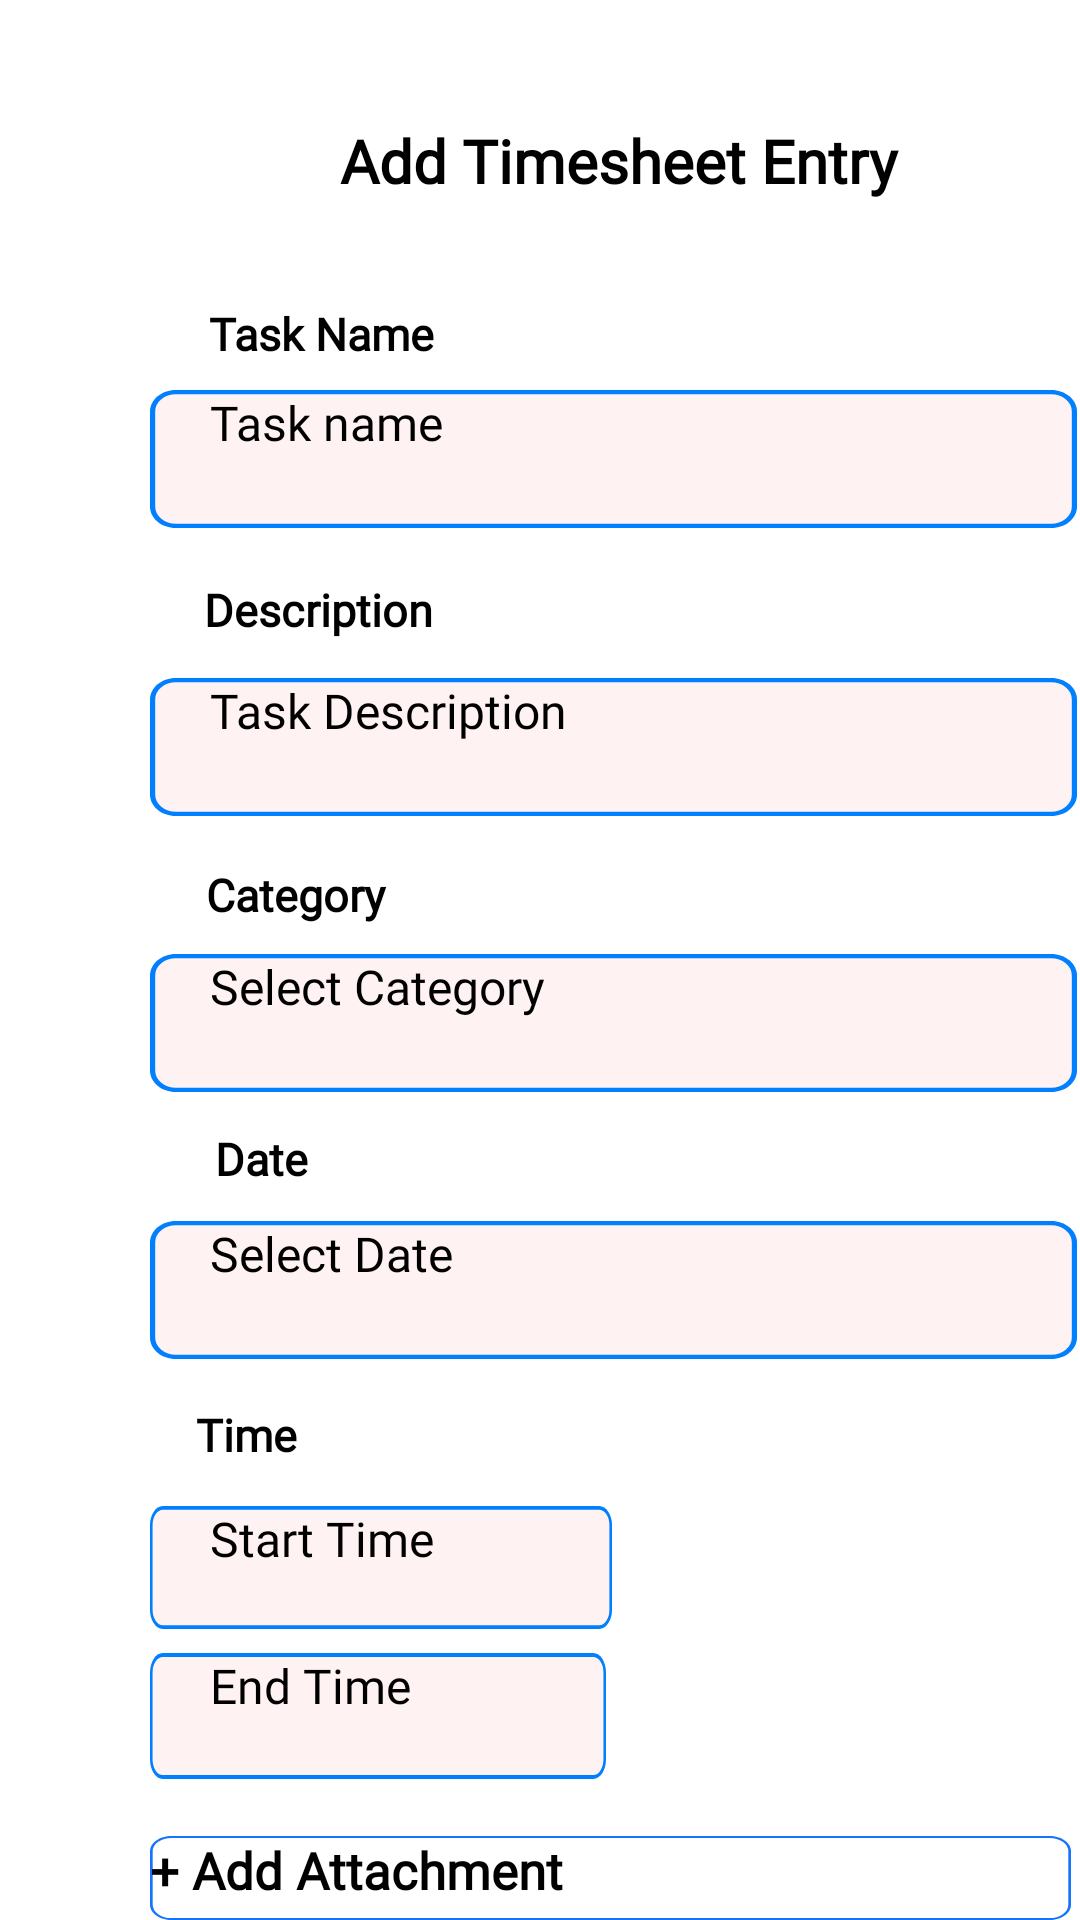

Here is an Android app screen rendered from its layout file. Give the layout XML and the strings, colors and styles it references.
<!-- AndroidManifest.xml: application theme Theme.TurboTrack -->
<!-- res/layout/timesheet_entry_page.xml -->
<?xml version="1.0" encoding="utf-8"?>
<RelativeLayout xmlns:android="http://schemas.android.com/apk/res/android"
    android:layout_width="match_parent"
    android:layout_height="match_parent">

    <TextView
        android:id="@+id/lbl_add_timesheet"
        android:layout_width="300dp"
        android:layout_height="wrap_content"
        android:layout_alignParentLeft="true"
        android:layout_alignParentTop="true"
        android:layout_centerHorizontal="true"
        android:layout_marginLeft="56dp"
        android:layout_marginTop="40dp"
        android:fontFamily="@font/poppins"
        android:gravity="center_horizontal|top"
        android:text="Add Timesheet Entry"
        android:textColor="@color/black"
        android:textSize="20sp"
        android:textStyle="bold" />

    <TextView
        android:id="@+id/lbl_task_name"
        android:layout_width="112dp"
        android:layout_height="wrap_content"
        android:layout_alignParentLeft="true"
        android:layout_alignParentTop="true"
        android:layout_centerHorizontal="true"
        android:layout_marginLeft="51dp"
        android:layout_marginTop="101dp"
        android:fontFamily="@font/poppins"
        android:gravity="center_horizontal|top"
        android:text="Task Name"
        android:textColor="@color/black"
        android:textSize="15sp"
        android:textStyle="bold" />

    <EditText
        android:id="@+id/input_task_name"
        android:layout_width="309dp"
        android:layout_height="46dp"
        android:layout_alignParentLeft="true"
        android:layout_alignParentTop="true"
        android:layout_marginLeft="50dp"
        android:layout_marginTop="130dp"
        android:background="@drawable/input_box_vector"
        android:fontFamily="@font/poppins"
        android:paddingLeft="20dp"
        android:text="Task name"
        android:textSize="16sp" />

    <TextView
        android:id="@+id/lbl_description"
        android:layout_width="112dp"
        android:layout_height="wrap_content"
        android:layout_alignParentLeft="true"
        android:layout_alignParentTop="true"
        android:layout_centerHorizontal="true"
        android:layout_marginLeft="50dp"
        android:layout_marginTop="193dp"
        android:fontFamily="@font/poppins"
        android:gravity="center_horizontal|top"
        android:text="Description"
        android:textColor="@color/black"
        android:textSize="15sp"
        android:textStyle="bold" />

    <EditText
        android:id="@+id/input_description"
        android:layout_width="309dp"
        android:layout_height="46dp"
        android:layout_alignParentLeft="true"
        android:layout_alignParentTop="true"
        android:layout_marginLeft="50dp"
        android:layout_marginTop="226dp"
        android:background="@drawable/input_box_vector"
        android:fontFamily="@font/poppins"
        android:paddingLeft="20dp"
        android:text="Task Description"
        android:textSize="16sp" />

    <TextView
        android:id="@+id/lbl_category"
        android:layout_width="97dp"
        android:layout_height="wrap_content"
        android:layout_alignParentLeft="true"
        android:layout_alignParentTop="true"
        android:layout_centerHorizontal="true"
        android:layout_marginLeft="50dp"
        android:layout_marginTop="288dp"
        android:fontFamily="@font/poppins"
        android:gravity="center_horizontal|top"
        android:text="Category"
        android:textColor="@color/black"
        android:textSize="15sp"
        android:textStyle="bold" />

    <EditText
        android:id="@+id/input_category"
        android:layout_width="309dp"
        android:layout_height="46dp"
        android:layout_alignParentLeft="true"
        android:layout_alignParentTop="true"
        android:layout_marginLeft="50dp"
        android:layout_marginTop="318dp"
        android:background="@drawable/input_box_vector"
        android:fontFamily="@font/poppins"
        android:paddingLeft="20dp"
        android:text="Select Category"
        android:textSize="16sp" />

    <TextView
        android:id="@+id/lbl_date"
        android:layout_width="66dp"
        android:layout_height="wrap_content"
        android:layout_alignParentLeft="true"
        android:layout_alignParentTop="true"
        android:layout_centerHorizontal="true"
        android:layout_marginLeft="54dp"
        android:layout_marginTop="376dp"
        android:fontFamily="@font/poppins"
        android:gravity="center_horizontal|top"
        android:text="Date"
        android:textColor="@color/black"
        android:textSize="15sp"
        android:textStyle="bold" />

    <EditText
        android:id="@+id/input_date"
        android:layout_width="309dp"
        android:layout_height="46dp"
        android:layout_alignParentLeft="true"
        android:layout_alignParentTop="true"
        android:layout_marginLeft="50dp"
        android:layout_marginTop="407dp"
        android:background="@drawable/input_box_vector"
        android:fontFamily="@font/poppins"
        android:paddingLeft="20dp"
        android:text="Select Date"
        android:textSize="16sp" />

    <TextView
        android:id="@+id/lbl_time"
        android:layout_width="64dp"
        android:layout_height="wrap_content"
        android:layout_alignParentLeft="true"
        android:layout_alignParentTop="true"
        android:layout_centerHorizontal="true"
        android:layout_marginLeft="50dp"
        android:layout_marginTop="468dp"
        android:fontFamily="@font/poppins"
        android:gravity="center_horizontal|top"
        android:text="Time"
        android:textColor="@color/black"
        android:textSize="15sp"
        android:textStyle="bold" />

    <EditText
        android:id="@+id/input_start_time"
        android:layout_width="154dp"
        android:layout_height="41dp"
        android:layout_alignParentLeft="true"
        android:layout_alignParentTop="true"
        android:layout_marginLeft="50dp"
        android:layout_marginTop="502dp"
        android:background="@drawable/input_box_vector"
        android:fontFamily="@font/poppins"
        android:paddingLeft="20dp"
        android:text="Start Time"
        android:textSize="16sp" />

    <EditText
        android:id="@+id/input_end_time"
        android:layout_width="152dp"
        android:layout_height="42dp"
        android:layout_alignParentLeft="true"
        android:layout_alignParentTop="true"
        android:layout_marginLeft="50dp"
        android:layout_marginTop="551dp"
        android:background="@drawable/input_box_vector"
        android:fontFamily="@font/poppins"
        android:paddingLeft="20dp"
        android:text="End Time"
        android:textSize="16sp" />

    <Button
        android:id="@+id/button_add_time_entry"
        android:layout_width="308dp"
        android:layout_height="36dp"
        android:layout_alignParentLeft="true"
        android:layout_alignParentTop="true"
        android:layout_marginLeft="50dp"
        android:layout_marginTop="665dp"
        android:background="@drawable/turbo_button_vector"
        android:elevation="20dp"
        android:fontFamily="@font/poppins"
        android:text="Add Time Entry"
        android:textAllCaps="false"
        android:textColor="@color/turboWhite"
        android:textSize="17dp"
        android:textStyle="bold" />

    <Button
        android:id="@+id/button_add_attachment"
        android:layout_width="307dp"
        android:layout_height="34dp"
        android:layout_alignParentLeft="true"
        android:layout_alignParentTop="true"
        android:layout_marginLeft="50dp"
        android:layout_marginTop="612dp"
        android:background="@drawable/add_button_vector"
        android:elevation="20dp"
        android:fontFamily="@font/poppins"
        android:text="+ Add Attachment"
        android:textAllCaps="false"
        android:textColor="@color/black"
        android:textSize="17dp"
        android:textStyle="bold" />
</RelativeLayout>
<!-- resources referenced by this layout -->
<resources>
  <color name="black">#FF000000</color>
  <color name="turboWhite">#FFF2F2</color>
  <!-- drawable add_button_vector (drawable) -->
  <?xml version="1.0" encoding="utf-8"?>
  <vector
      xmlns:android="http://schemas.android.com/apk/res/android"
      xmlns:aapt="http://schemas.android.com/aapt"
      android:width="342dp"
      android:height="44dp"
      android:viewportWidth="342"
      android:viewportHeight="44"
      >
      <group>
          <clip-path
              android:pathData="M8 0H334C338.418 0 342 3.58172 342 8V36C342 40.4183 338.418 44 334 44H8C3.58172 44 0 40.4183 0 36V8C0 3.58172 3.58172 0 8 0Z"
              />
          <path
              android:pathData="M8 0H334C338.418 0 342 3.58172 342 8V36C342 40.4183 338.418 44 334 44H8C3.58172 44 0 40.4183 0 36V8C0 3.58172 3.58172 0 8 0Z"
              android:strokeWidth="2"
              android:strokeColor="#1573FE"
              />
      </group>
  </vector>
  <!-- drawable input_box_vector (drawable) -->
  <?xml version="1.0" encoding="utf-8"?>
  <vector
      xmlns:android="http://schemas.android.com/apk/res/android"
      xmlns:aapt="http://schemas.android.com/aapt"
      android:width="357dp"
      android:height="64dp"
      android:viewportWidth="357"
      android:viewportHeight="64"
      >
      <group>
          <clip-path
              android:pathData="M10 0H347C352.523 0 357 4.47715 357 10V54C357 59.5228 352.523 64 347 64H10C4.47715 64 0 59.5228 0 54V10C0 4.47715 4.47715 0 10 0Z"
              />
          <path
              android:pathData="M0 0V64H357V0"
              android:fillColor="@color/turboWhite"
              />
          <path
              android:pathData="M10 0H347C352.523 0 357 4.47715 357 10V54C357 59.5228 352.523 64 347 64H10C4.47715 64 0 59.5228 0 54V10C0 4.47715 4.47715 0 10 0Z"
              android:strokeWidth="4"
              android:strokeColor="@color/turboBlue"
              />
      </group>
  </vector>
  <!-- drawable turbo_button_vector (drawable) -->
  <?xml version="1.0" encoding="utf-8"?>
  <vector
      xmlns:android="http://schemas.android.com/apk/res/android"
      xmlns:aapt="http://schemas.android.com/aapt"
      android:width="357dp"
      android:height="60dp"
      android:viewportWidth="357"
      android:viewportHeight="60"
      >
      <group>
          <clip-path
              android:pathData="M10 0H347C352.523 0 357 4.47715 357 10V50C357 55.5228 352.523 60 347 60H10C4.47715 60 0 55.5228 0 50V10C0 4.47715 4.47715 0 10 0Z"
              />
          <path
              android:pathData="M0 0V60H357V0"
              android:fillColor="@color/turboBlue"
              />
      </group>
  </vector>
  <color name="turboBlue">#007FFF</color>
</resources>
